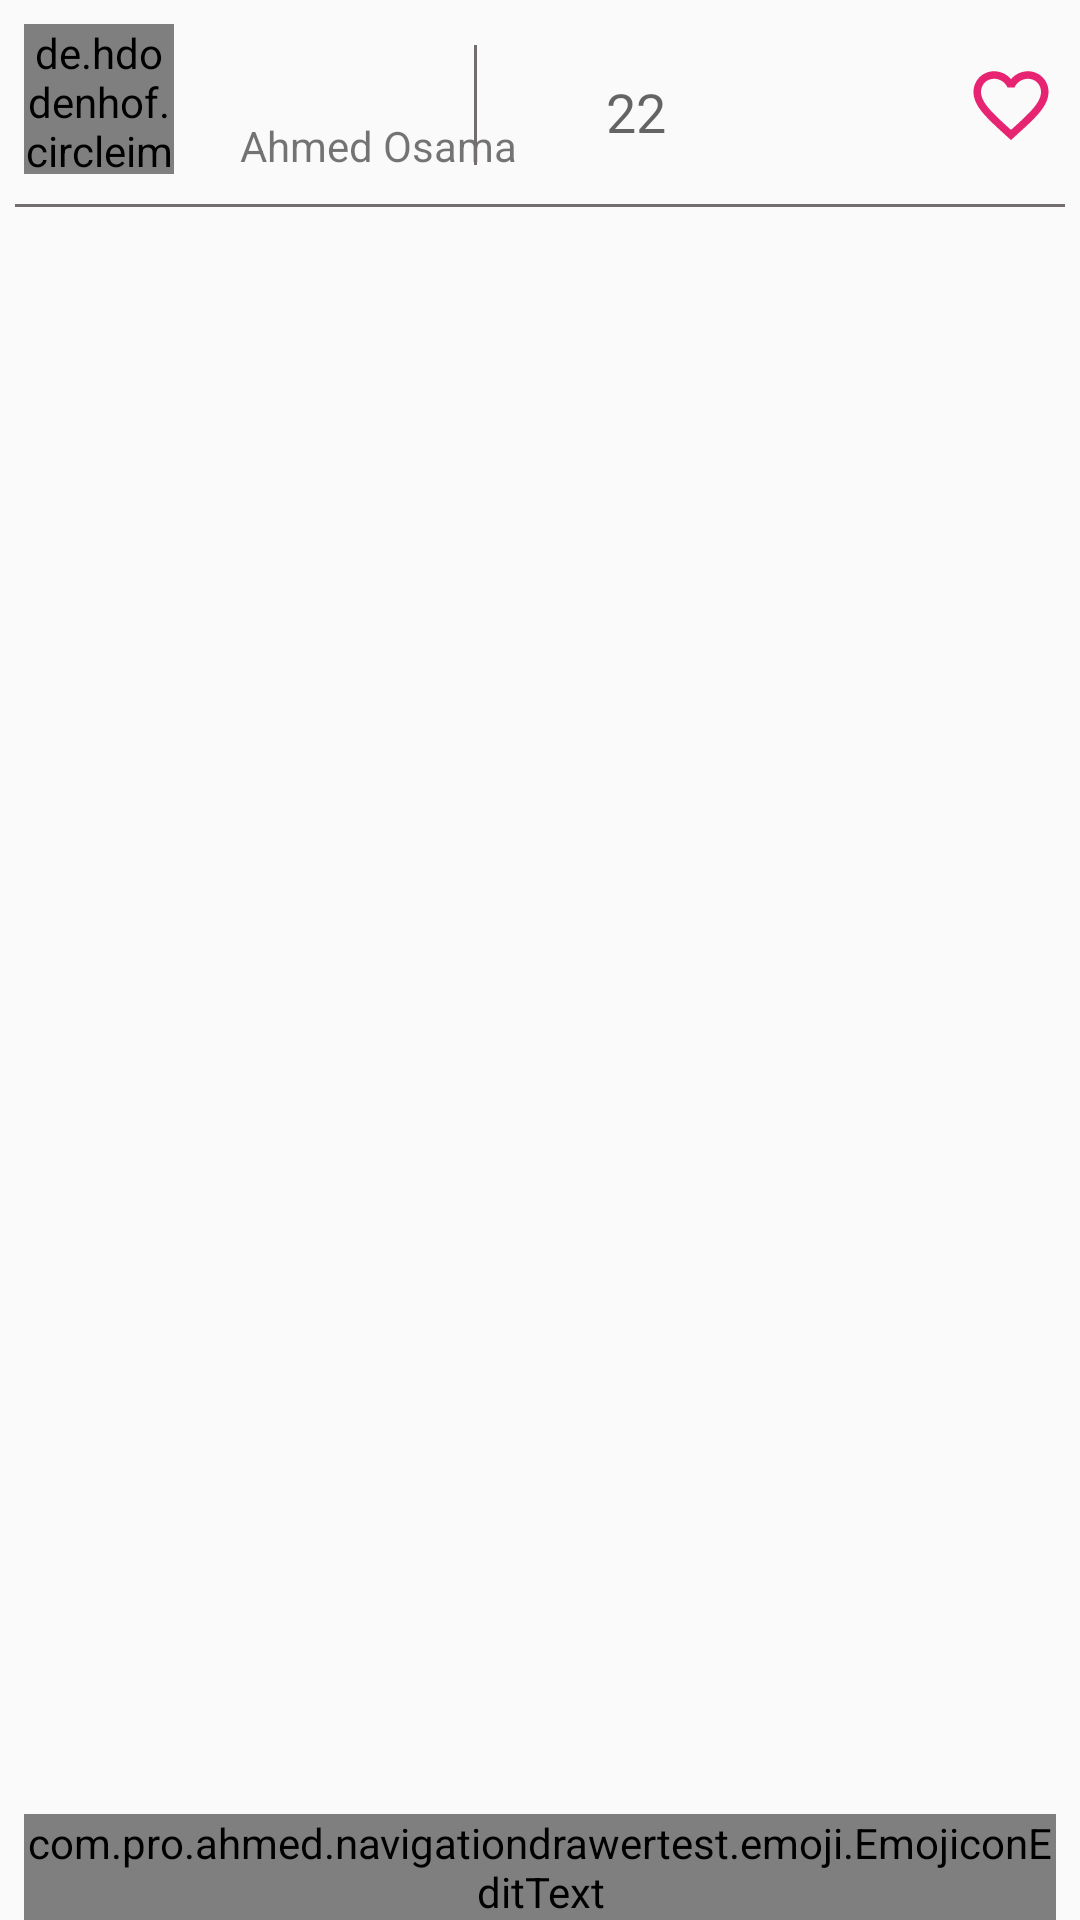

Write the Android layout XML for this screen, with the resource values it uses.
<!-- AndroidManifest.xml: application theme AppTheme -->
<!-- res/layout/fragment_play_video.xml -->
<RelativeLayout xmlns:android="http://schemas.android.com/apk/res/android"
    xmlns:emojicon="http://schemas.android.com/apk/res-auto"
    xmlns:tools="http://schemas.android.com/tools"
    android:id="@+id/root_view2"
    android:layout_width="match_parent"
    android:layout_height="match_parent"
    android:orientation="vertical"
    tools:context="com.pro.ahmed.navigationdrawertest.otherfragments.PlayVideoFragment">

    <ScrollView
        android:id="@+id/scrollview"
        android:layout_width="match_parent"
        android:layout_height="match_parent">

        <LinearLayout
            android:layout_width="match_parent"
            android:layout_height="match_parent"
            android:orientation="vertical">

            <VideoView
                android:id="@+id/vvPlayVideoFrag"
                android:layout_width="match_parent"
                android:layout_height="match_parent"
                android:layout_below="@id/vvPlayVideoFrag" />

            <RelativeLayout
                android:layout_width="wrap_content"
                android:layout_height="match_parent"
                android:layout_below="@id/vvPlayVideoFrag"
                android:paddingLeft="8dp"
                android:paddingRight="8dp">

                <de.hdodenhof.circleimageview.CircleImageView
                    android:id="@+id/cimProfilePlayVideoFrag"
                    android:layout_width="50dp"
                    android:layout_height="50dp"
                    android:layout_marginTop="8dp"
                    android:src="@drawable/hi2" />

                <TextView
                    android:id="@+id/tvUserNamePlayVideoFrag"
                    android:layout_width="wrap_content"
                    android:layout_height="wrap_content"
                    android:layout_alignParentBottom="true"
                    android:layout_marginLeft="2dp"
                    android:layout_marginStart="22dp"
                    android:layout_marginTop="30dp"
                    android:layout_toEndOf="@+id/cimProfilePlayVideoFrag"
                    android:layout_toRightOf="@+id/cimProfilePlayVideoFrag"
                    android:text="Ahmed Osama" />

                <View
                    android:layout_width="1dp"
                    android:layout_height="40dp"
                    android:layout_marginLeft="100dp"
                    android:layout_marginRight="50dp"
                    android:layout_marginTop="15dp"
                    android:layout_toRightOf="@id/cimProfilePlayVideoFrag"
                    android:background="#746d6d" />

                <ImageView
                    android:id="@+id/imLikePlayVideoFrag"
                    android:layout_width="30dp"
                    android:layout_height="30dp"
                    android:layout_alignParentRight="true"
                    android:layout_marginTop="20dp"
                    android:src="@drawable/ic_favorite_border_black_24dp" />

                <TextView
                    android:id="@+id/tvLikes"
                    android:layout_width="100dp"
                    android:layout_height="match_parent"
                    android:layout_marginRight="60dp"
                    android:layout_marginTop="25dp"
                    android:layout_toLeftOf="@id/imLikePlayVideoFrag"
                    android:gravity="center"
                    android:text="22"
                    android:textAppearance="@style/TextAppearance.AppCompat.Medium" />
            </RelativeLayout>

            <View
                android:layout_width="match_parent"
                android:layout_height="1dp"
                android:layout_marginLeft="5dp"
                android:layout_marginRight="5dp"
                android:layout_marginTop="10dp"
                android:background="#746d6d" />

            <android.support.v7.widget.RecyclerView
                android:id="@+id/rvCommentsVideo"
                android:layout_width="match_parent"
                android:layout_height="match_parent"
                android:layout_marginTop="10dp"></android.support.v7.widget.RecyclerView>

        </LinearLayout>

    </ScrollView>

    <LinearLayout
        android:layout_width="match_parent"
        android:layout_height="wrap_content"
        android:layout_alignParentBottom="true"
        android:layout_marginTop="40dp"
        android:orientation="horizontal">

        <ImageView
            android:id="@+id/emoji_btn"
            android:layout_width="wrap_content"
            android:layout_height="wrap_content"
            android:padding="4dp"
            android:src="@drawable/smiley" />

        <com.pro.ahmed.navigationdrawertest.emoji.EmojiconEditText
            android:id="@+id/emojicon_edit_text"
            android:layout_width="0dp"
            android:layout_height="wrap_content"
            android:layout_weight="1"
            emojicon:emojiconSize="28sp" />

        <ImageView
            android:id="@+id/submit_btn"
            android:layout_width="wrap_content"
            android:layout_height="wrap_content"
            android:padding="4dp"
            android:src="@drawable/ic_action_send_now" />

    </LinearLayout>

</RelativeLayout>
<!-- resources referenced by this layout -->
<resources>
  <!-- drawable hi2: png bitmap (drawable, 202656 bytes) -->
  <!-- drawable ic_favorite_border_black_24dp (drawable) -->
  <vector xmlns:android="http://schemas.android.com/apk/res/android"
      android:width="24dp"
      android:height="24dp"
      android:viewportHeight="24.0"
      android:viewportWidth="24.0">
      <path
          android:fillColor="#e72472"
          android:pathData="M16.5,3c-1.74,0 -3.41,0.81 -4.5,2.09C10.91,3.81 9.24,3 7.5,3 4.42,3 2,5.42 2,8.5c0,3.78 3.4,6.86 8.55,11.54L12,21.35l1.45,-1.32C18.6,15.36 22,12.28 22,8.5 22,5.42 19.58,3 16.5,3zM12.1,18.55l-0.1,0.1 -0.1,-0.1C7.14,14.24 4,11.39 4,8.5 4,6.5 5.5,5 7.5,5c1.54,0 3.04,0.99 3.57,2.36h1.87C13.46,5.99 14.96,5 16.5,5c2,0 3.5,1.5 3.5,3.5 0,2.89 -3.14,5.74 -7.9,10.05z" />
  </vector>
  <style name="AppTheme" parent="Theme.AppCompat.Light.NoActionBar">
          
          <item name="colorPrimary">@color/colorPrimary</item>
          <item name="colorPrimaryDark">@color/colorPrimaryDark</item>
          <item name="colorAccent">@color/colorAccent</item>
      </style>
  <!-- not gathered from this repository: default colours our renderer supplied (Android Studio template values) -->
  <color name="colorPrimary">#FF6200EE</color>
  <color name="colorPrimaryDark">#FF3700B3</color>
  <color name="colorAccent">#FF03DAC5</color>
</resources>
